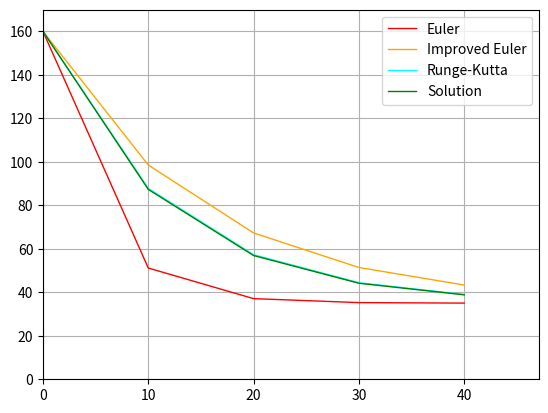

Here is the Python script that generated this plot:
# This code implements three well known numerical methods 
#   used to approximate a function from its derivative:
#   1. Euler's Method
#   2. Improved Euler's Method
#   3. Runge-Kutta Method

from matplotlib import pyplot as plt
import math

# To test and compare the algorithms, the following problem is proposed:
#   A spinach pie is taken out of the oven. Its temperature at that moment is 160°C. 
#   It's a summer day, with an ambient temperature of 35°C. 
#   Its temperature at 12:15 PM is 120°C, while at 12:20 PM the temperature is 90°C.
#   Approximate the temperature function over time, y(t), by deducing its rate of change - or derivative - y'(t).
# However, it can be adapted to any similar problem by simply changing y'(t), initial data and graphication parameters.


# FUNCTIONS: derivative and its solution

# y'(x): rate of change of pie's temperature (obtained analitically from given data)
def Y(x,y):
    k = - (math.log(11/17)) / 5
    return  - k * (y - 35)

# y(x): solution - pie's temperature over time (optional, only for comparison purposes).
def solution(x):
    k = - (math.log(11/17)) / 5
    return math.exp(-k*x) * 125 + 35

# Adjust solution to the global granularity (h timeStep, n iterations)
def g_solution(x0, y0, h, n):
    xn = [x0]
    yn = [y0]
    for t in range(n):
        x0 = x0 + h
        y0 = solution(x0)
        xn.append(x0)
        yn.append(y0)
    return xn, yn


# NUMERICAL METHODS

# [1]: Euler's Method
def euler(x0, y0, h, Y, n):
    xn = [x0]
    yn = [y0]
    for t in range(n):
        x0 = x0 + h
        y0 = y0 + h*Y(x0,y0)
        xn.append(x0)
        yn.append(y0)
    return xn, yn 

# [2]: Improved Euler's Method
def eulerMejorado(x0, y0, h, Y, n):
    xn = [x0]
    yn = [y0]
    y_aux = y0
    for t in range(n):
        x0 = x0 + h
        y_aux = y_aux + h * Y(x0,y_aux)
        y0 = y0 + ((h/2)*(Y(x0,y0)+Y(x0+h,y_aux)))
        y_aux = y0
        xn.append(x0)
        yn.append(y0)
    return xn, yn;

# [3]: Runge-Kutta Method
def rungeKutta(x0, y0, h, Y, n):
    xn=[x0]
    yn=[y0]
    for t in range(n):
        x0 = x0 + h
        k1 = Y(x0,y0)
        k2 = Y(x0+(h/2), y0+((h/2)*k1))
        k3 = Y(x0+(h/2), y0+((h/2)*k2))
        k4 = Y(x0+h, y0+(h*k3))
        y0 = y0 +((h/6)*(k1+(2*k2)+(2*k3)+k4))
        xn.append(x0)
        yn.append(y0)
    return xn, yn;


# Display graphics using MathPlot Library
def graficate(x1, y1, x2, y2, x3, y3, xs, ys):
    plt.plot(x1, y1, linewidth=1, color='red', label='Euler')      # Euler
    plt.plot(x2, y2, linewidth=1, color='orange', label='Improved Euler')   # Improved Euler
    plt.plot(x3, y3, linewidth=1, color='cyan', label='Runge-Kutta')     # Runge-Kutta
    plt.plot(xs, ys, linewidth=1, color='green', label='Solution')    # Solution
    plt.legend()
    plt.ylim(0,170)         # interval on the y axis
    plt.xlim(0,47.1)     # interval on the x axis
    plt.grid(True)
    plt.show()

# Calculate number of iterations (n) based on timestep (h) and a given interval on the x axis.
def N(xi, xf, h):
    return (int)((xf-xi)/h)


# MAIN

x0,y0 = 0,160   # y(x0) = y0  -- data given in the problem statement. 
xf = 47         # y(xf) = ¿?  -- what you want to find out (particular solution).

# Try smaller values of h for better precision in all three methods.
h = 10             # timestep / granularity of algorithms.
n = N(x0,xf,h)     # number of iterations for such granularity.

# Testing all methods
xn1, yn1 = euler(x0, y0, h, Y, n)
xn2, yn2 = eulerMejorado(x0, y0, h, Y, n)
xn3, yn3 = rungeKutta(x0, y0, h, Y, n)
xs, ys = g_solution(x0, y0, h, n)

# Displaying results with respective errors
n_digitos = 6   # used to round float values
print("\nSIMULACION {n:",n,"; h:",h,";}\n")
print("Resultados de y(",xf,"):")
print("Método Euler: (", f"{xn1[n]:.{n_digitos}f}",";", f"{yn1[n]:.{n_digitos}f}","). Error: ",abs(solution(xf)-yn1[n]))
print("Método Euler mejorado: (", f"{xn2[n]:.{n_digitos}f}",";", f"{yn2[n]:.{n_digitos}f}","). Error: ",abs(solution(xf)-yn2[n]))
print("Runge-Kutta: (", f"{xn3[n]:.{n_digitos}f}",";", f"{yn3[n]:.{n_digitos}f}","). Error: ",abs(solution(xf)-yn3[n]))
print("Solucion: ", solution(xf))
graficate(xn1, yn1, xn2, yn2, xn3, yn3, xs, ys)
